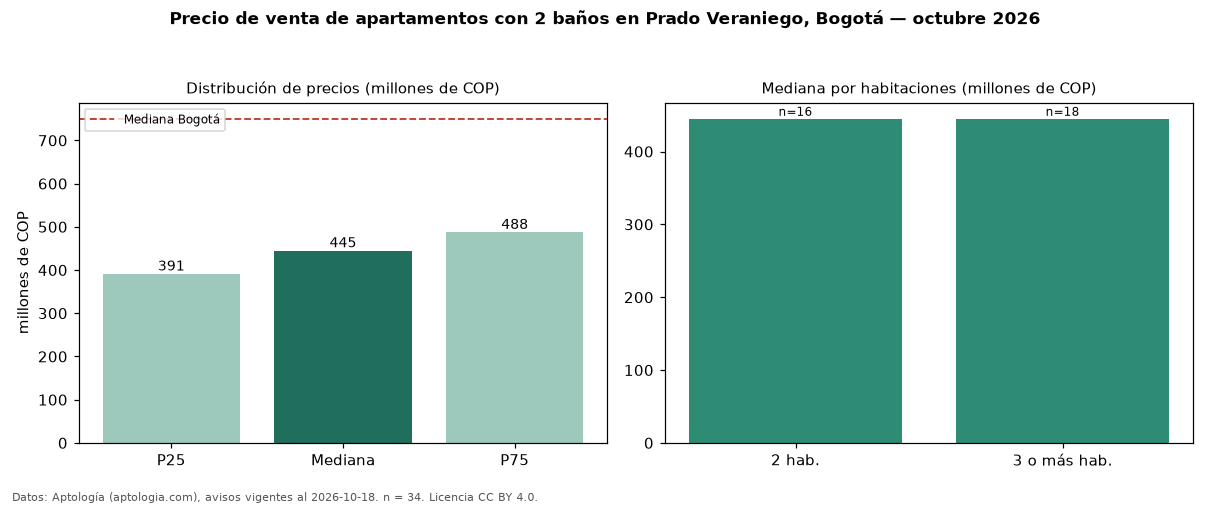

Source data for this figure (header and first rows):
seccion, metrica, valor, moneda, n
filtro, ban2, con 2 baños, , 34
precio, p25, 391250000, COP, 34
precio, mediana, 445000000, COP, 34
precio, p75, 487500000, COP, 34
precio, minimo, 320000000, COP, 34
precio, maximo, 670000000, COP, 34
m2, mediana_precio_m2, 6943937, COP, 34
m2, area_mediana_m2, 65.0, m2, 34
admin, mediana_admin_mes, 390000, COP, 25
banos, mediana_banos, 2.0, , 
parqueadero, pct_con_parqueadero, 83.9, %, 31
estrato, estrato_mas_frecuente, 3, , 33
habitaciones, 2, 445000000, COP, 16
habitaciones, 3+, 445000000, COP, 18
ciudad, mediana_ciudad_referencia, 750000000, COP, 
ciudad, mediana_m2_ciudad, 7261905, COP, 
fuente, fecha_datos, 2026-10-18, , 
fuente, atribucion, https://www.aptologia.com/venta/bogota/p…, , 
fuente, licencia, CC BY 4.0, , 
